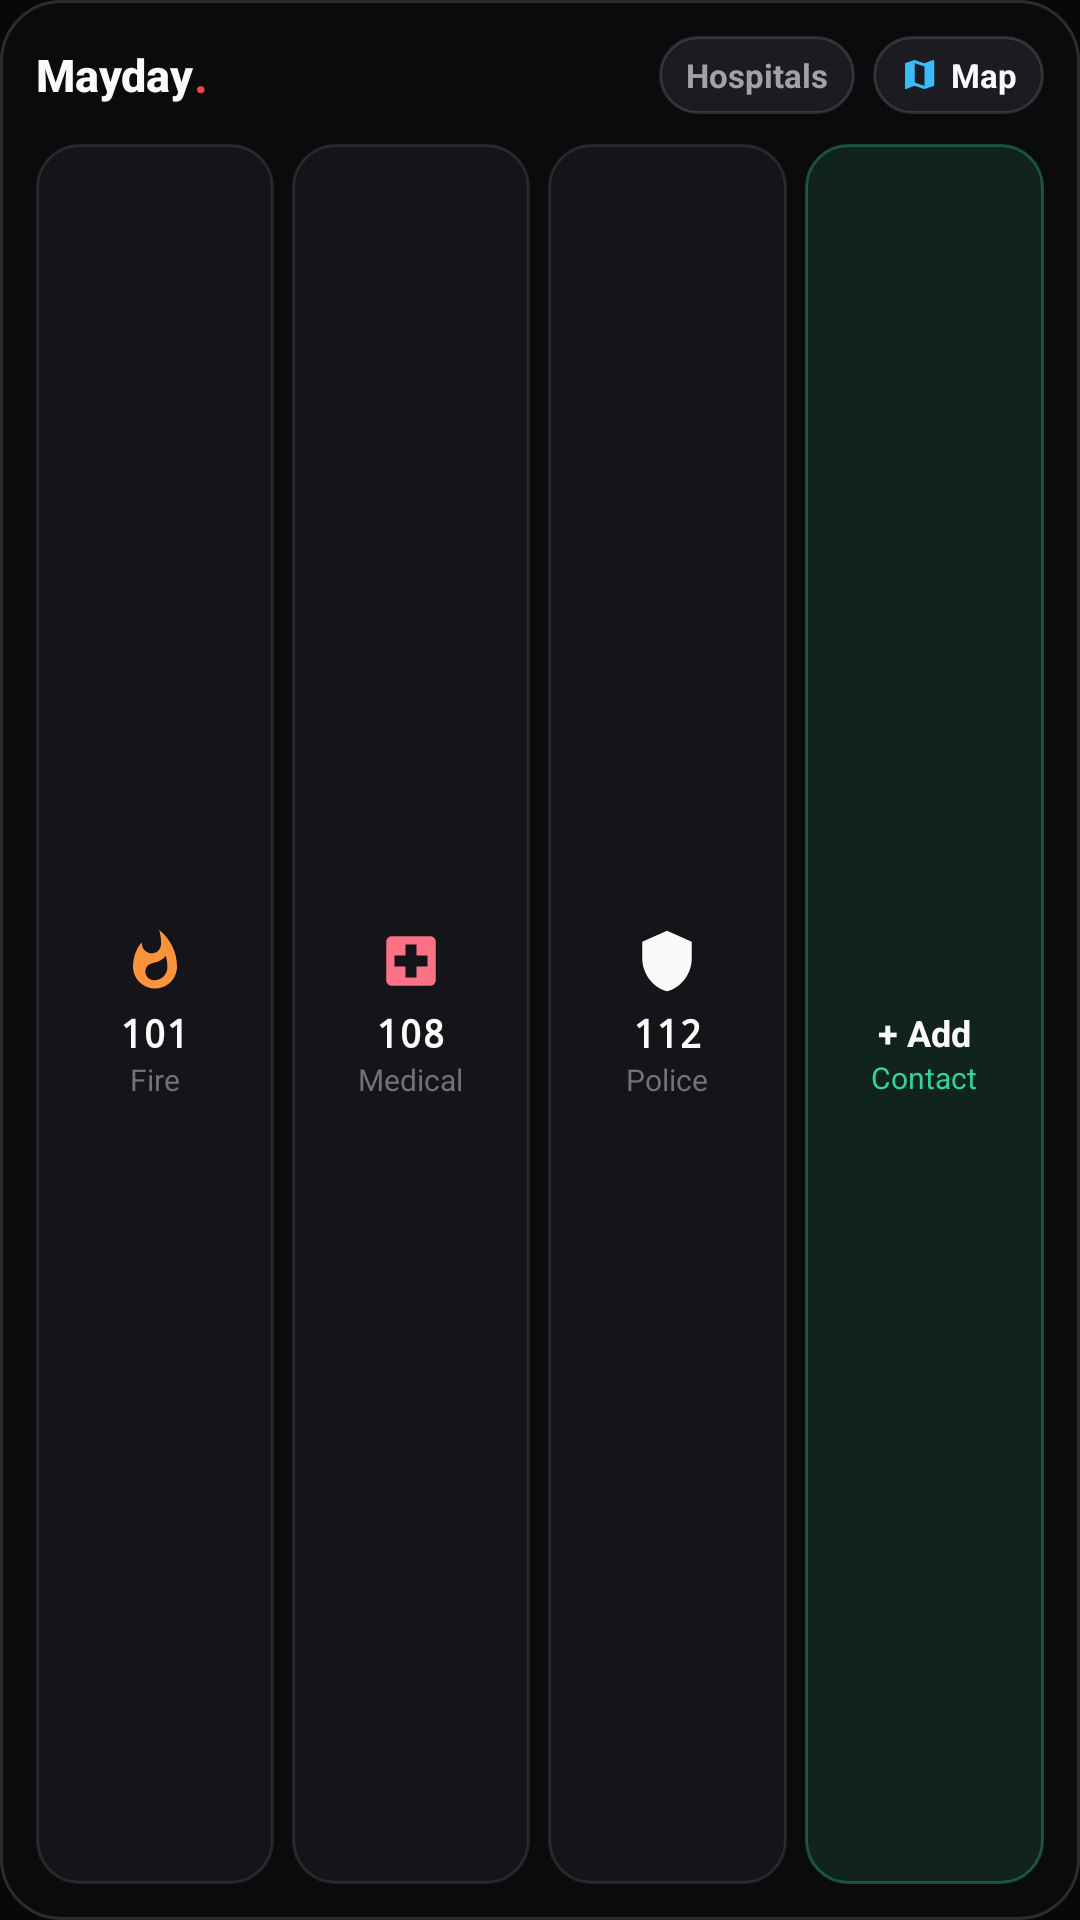

Android layout source for this screen:
<!-- AndroidManifest.xml: application theme Theme.MayDay -->
<!-- res/layout/widget_quick_dial.xml -->
<?xml version="1.0" encoding="utf-8"?>
<LinearLayout xmlns:android="http://schemas.android.com/apk/res/android"
    android:id="@+id/widget_root"
    android:layout_width="match_parent"
    android:layout_height="match_parent"
    android:background="@drawable/widget_bg"
    android:orientation="vertical"
    android:padding="12dp">

    
    <LinearLayout
        android:layout_width="match_parent"
        android:layout_height="wrap_content"
        android:gravity="center_vertical"
        android:orientation="horizontal">

        <LinearLayout
            android:id="@+id/btn_open_app"
            android:layout_width="0dp"
            android:layout_height="wrap_content"
            android:layout_weight="1"
            android:gravity="center_vertical|start"
            android:orientation="horizontal">

            <TextView
                android:layout_width="wrap_content"
                android:layout_height="wrap_content"
                android:fontFamily="sans-serif-medium"
                android:text="Mayday"
                android:textColor="@color/text_primary"
                android:textSize="15sp"
                android:textStyle="bold" />

            <TextView
                android:layout_width="wrap_content"
                android:layout_height="wrap_content"
                android:text="."
                android:textColor="@color/danger"
                android:textSize="16sp"
                android:textStyle="bold" />
        </LinearLayout>

        <LinearLayout
            android:id="@+id/btn_open_hospitals"
            android:layout_width="wrap_content"
            android:layout_height="26dp"
            android:layout_marginEnd="6dp"
            android:background="@drawable/widget_chip_bg"
            android:gravity="center"
            android:orientation="horizontal"
            android:paddingStart="9dp"
            android:paddingEnd="9dp">

            <TextView
                android:layout_width="wrap_content"
                android:layout_height="wrap_content"
                android:maxLines="1"
                android:text="Hospitals"
                android:textColor="@color/text_secondary"
                android:textSize="11sp"
                android:textStyle="bold" />
        </LinearLayout>

        <LinearLayout
            android:id="@+id/btn_open_map"
            android:layout_width="wrap_content"
            android:layout_height="26dp"
            android:background="@drawable/widget_chip_bg"
            android:gravity="center"
            android:orientation="horizontal"
            android:paddingStart="9dp"
            android:paddingEnd="9dp">

            <ImageView
                android:layout_width="13dp"
                android:layout_height="13dp"
                android:layout_marginEnd="4dp"
                android:contentDescription="Map"
                android:src="@drawable/ic_map" />

            <TextView
                android:layout_width="wrap_content"
                android:layout_height="wrap_content"
                android:maxLines="1"
                android:text="Map"
                android:textColor="@color/text_primary"
                android:textSize="11sp"
                android:textStyle="bold" />
        </LinearLayout>
    </LinearLayout>

    
    <LinearLayout
        android:layout_width="match_parent"
        android:layout_height="0dp"
        android:layout_marginTop="10dp"
        android:layout_weight="1"
        android:orientation="horizontal">

        
        <LinearLayout
            android:id="@+id/btn_dial_fire"
            android:layout_width="0dp"
            android:layout_height="match_parent"
            android:layout_marginEnd="6dp"
            android:layout_weight="1"
            android:background="@drawable/widget_tile_bg"
            android:gravity="center"
            android:orientation="vertical"
            android:padding="6dp">

            <ImageView
                android:layout_width="22dp"
                android:layout_height="22dp"
                android:contentDescription="Fire 101"
                android:src="@drawable/ic_fire" />

            <TextView
                android:layout_width="wrap_content"
                android:layout_height="wrap_content"
                android:layout_marginTop="4dp"
                android:fontFamily="monospace"
                android:maxLines="1"
                android:text="101"
                android:textColor="@color/text_primary"
                android:textSize="13sp"
                android:textStyle="bold" />

            <TextView
                android:layout_width="wrap_content"
                android:layout_height="wrap_content"
                android:maxLines="1"
                android:text="Fire"
                android:textColor="@color/text_muted"
                android:textSize="10sp" />
        </LinearLayout>

        
        <LinearLayout
            android:id="@+id/btn_dial_medical"
            android:layout_width="0dp"
            android:layout_height="match_parent"
            android:layout_marginEnd="6dp"
            android:layout_weight="1"
            android:background="@drawable/widget_tile_bg"
            android:gravity="center"
            android:orientation="vertical"
            android:padding="6dp">

            <ImageView
                android:layout_width="22dp"
                android:layout_height="22dp"
                android:contentDescription="Medical 108"
                android:src="@drawable/ic_medical" />

            <TextView
                android:layout_width="wrap_content"
                android:layout_height="wrap_content"
                android:layout_marginTop="4dp"
                android:fontFamily="monospace"
                android:maxLines="1"
                android:text="108"
                android:textColor="@color/text_primary"
                android:textSize="13sp"
                android:textStyle="bold" />

            <TextView
                android:layout_width="wrap_content"
                android:layout_height="wrap_content"
                android:maxLines="1"
                android:text="Medical"
                android:textColor="@color/text_muted"
                android:textSize="10sp" />
        </LinearLayout>

        
        <LinearLayout
            android:id="@+id/btn_dial_police"
            android:layout_width="0dp"
            android:layout_height="match_parent"
            android:layout_marginEnd="6dp"
            android:layout_weight="1"
            android:background="@drawable/widget_tile_bg"
            android:gravity="center"
            android:orientation="vertical"
            android:padding="6dp">

            <ImageView
                android:layout_width="22dp"
                android:layout_height="22dp"
                android:contentDescription="Police"
                android:src="@drawable/ic_police" />

            <TextView
                android:id="@+id/txt_police_num"
                android:layout_width="wrap_content"
                android:layout_height="wrap_content"
                android:layout_marginTop="4dp"
                android:fontFamily="monospace"
                android:maxLines="1"
                android:text="112"
                android:textColor="@color/text_primary"
                android:textSize="13sp"
                android:textStyle="bold" />

            <TextView
                android:id="@+id/txt_police_label"
                android:layout_width="wrap_content"
                android:layout_height="wrap_content"
                android:ellipsize="end"
                android:maxLines="1"
                android:text="Police"
                android:textColor="@color/text_muted"
                android:textSize="10sp" />
        </LinearLayout>

        
        <LinearLayout
            android:id="@+id/btn_dial_contact"
            android:layout_width="0dp"
            android:layout_height="match_parent"
            android:layout_weight="1"
            android:background="@drawable/widget_tile_contact_bg"
            android:gravity="center"
            android:orientation="vertical"
            android:padding="6dp">

            <ImageView
                android:layout_width="22dp"
                android:layout_height="22dp"
                android:contentDescription="Emergency Contact"
                android:src="@drawable/ic_contact" />

            <TextView
                android:id="@+id/txt_contact_name"
                android:layout_width="wrap_content"
                android:layout_height="wrap_content"
                android:layout_marginTop="4dp"
                android:ellipsize="end"
                android:maxLines="1"
                android:text="+ Add"
                android:textColor="@color/text_primary"
                android:textSize="12sp"
                android:textStyle="bold" />

            <TextView
                android:id="@+id/txt_contact_sub"
                android:layout_width="wrap_content"
                android:layout_height="wrap_content"
                android:ellipsize="end"
                android:maxLines="1"
                android:text="Contact"
                android:textColor="@color/success"
                android:textSize="10sp" />
        </LinearLayout>

    </LinearLayout>
</LinearLayout>
<!-- resources referenced by this layout -->
<resources>
  <color name="danger">#EF4444</color>
  <color name="success">#34D399</color>
  <color name="text_muted">#71717A</color>
  <color name="text_primary">#FAFAFA</color>
  <color name="text_secondary">#A1A1AA</color>
  <!-- drawable ic_map (drawable) -->
  <?xml version="1.0" encoding="utf-8"?>
  <vector xmlns:android="http://schemas.android.com/apk/res/android"
      android:width="24dp"
      android:height="24dp"
      android:viewportWidth="24"
      android:viewportHeight="24">
      <path
          android:fillColor="#38BDF8"
          android:pathData="M20.5,3l-0.16,0.03L15,5.1 9,3 3.36,4.9C3.15,4.97 3,5.15 3,5.38V20.5c0,0.28 0.22,0.5 0.5,0.5l0.16,-0.03L9,18.9l6,2.1 5.64,-1.9c0.21,-0.07 0.36,-0.25 0.36,-0.48V3.5C21,3.22 20.78,3 20.5,3zM15,19l-6,-2.11V5l6,2.11V19z" />
  </vector>
  <!-- drawable ic_medical (drawable) -->
  <?xml version="1.0" encoding="utf-8"?>
  <vector xmlns:android="http://schemas.android.com/apk/res/android"
      android:width="24dp"
      android:height="24dp"
      android:viewportWidth="24"
      android:viewportHeight="24">
      <path
          android:fillColor="#FB7185"
          android:pathData="M19,3H5C3.9,3 3,3.9 3,5v14c0,1.1 0.9,2 2,2h14c1.1,0 2,-0.9 2,-2V5C21,3.9 20.1,3 19,3zM18,14h-4v4h-4v-4H6v-4h4V6h4v4h4V14z" />
  </vector>
  <!-- drawable ic_police (drawable) -->
  <?xml version="1.0" encoding="utf-8"?>
  <vector xmlns:android="http://schemas.android.com/apk/res/android"
      android:width="24dp"
      android:height="24dp"
      android:viewportWidth="24"
      android:viewportHeight="24">
      <path
          android:fillColor="#FAFAFA"
          android:pathData="M12,1L3,5v6c0,5.55 3.84,10.74 9,12 5.16,-1.26 9,-6.45 9,-12V5L12,1z" />
  </vector>
  <!-- drawable widget_bg (drawable) -->
  <?xml version="1.0" encoding="utf-8"?>
  <shape xmlns:android="http://schemas.android.com/apk/res/android"
      android:shape="rectangle">
      <solid android:color="#EE0B0B0E" />
      <stroke
          android:width="1dp"
          android:color="#24FFFFFF" />
      <corners android:radius="20dp" />
  </shape>
  <!-- drawable widget_chip_bg (drawable) -->
  <?xml version="1.0" encoding="utf-8"?>
  <shape xmlns:android="http://schemas.android.com/apk/res/android"
      android:shape="rectangle">
      <solid android:color="#FF1B1B21" />
      <stroke
          android:width="1dp"
          android:color="#22FFFFFF" />
      <corners android:radius="999dp" />
  </shape>
  <!-- drawable widget_tile_bg (drawable) -->
  <?xml version="1.0" encoding="utf-8"?>
  <shape xmlns:android="http://schemas.android.com/apk/res/android"
      android:shape="rectangle">
      <solid android:color="#FF151519" />
      <stroke
          android:width="1dp"
          android:color="#1AFFFFFF" />
      <corners android:radius="14dp" />
  </shape>
  <!-- drawable widget_tile_contact_bg (drawable) -->
  <?xml version="1.0" encoding="utf-8"?>
  <shape xmlns:android="http://schemas.android.com/apk/res/android"
      android:shape="rectangle">
      <solid android:color="#1E34D399" />
      <stroke
          android:width="1dp"
          android:color="#5234D399" />
      <corners android:radius="14dp" />
  </shape>
  <style name="Theme.MayDay" parent="Theme.AppCompat.DayNight.NoActionBar">
          <item name="android:windowBackground">@color/bg_base</item>
          <item name="android:statusBarColor">@color/bg_base</item>
          <item name="android:navigationBarColor">@color/bg_base</item>
          <item name="colorPrimary">@color/danger</item>
          <item name="colorPrimaryDark">@color/bg_base</item>
          <item name="colorAccent">@color/danger</item>
      </style>
  <color name="bg_base">#08080A</color>
</resources>
